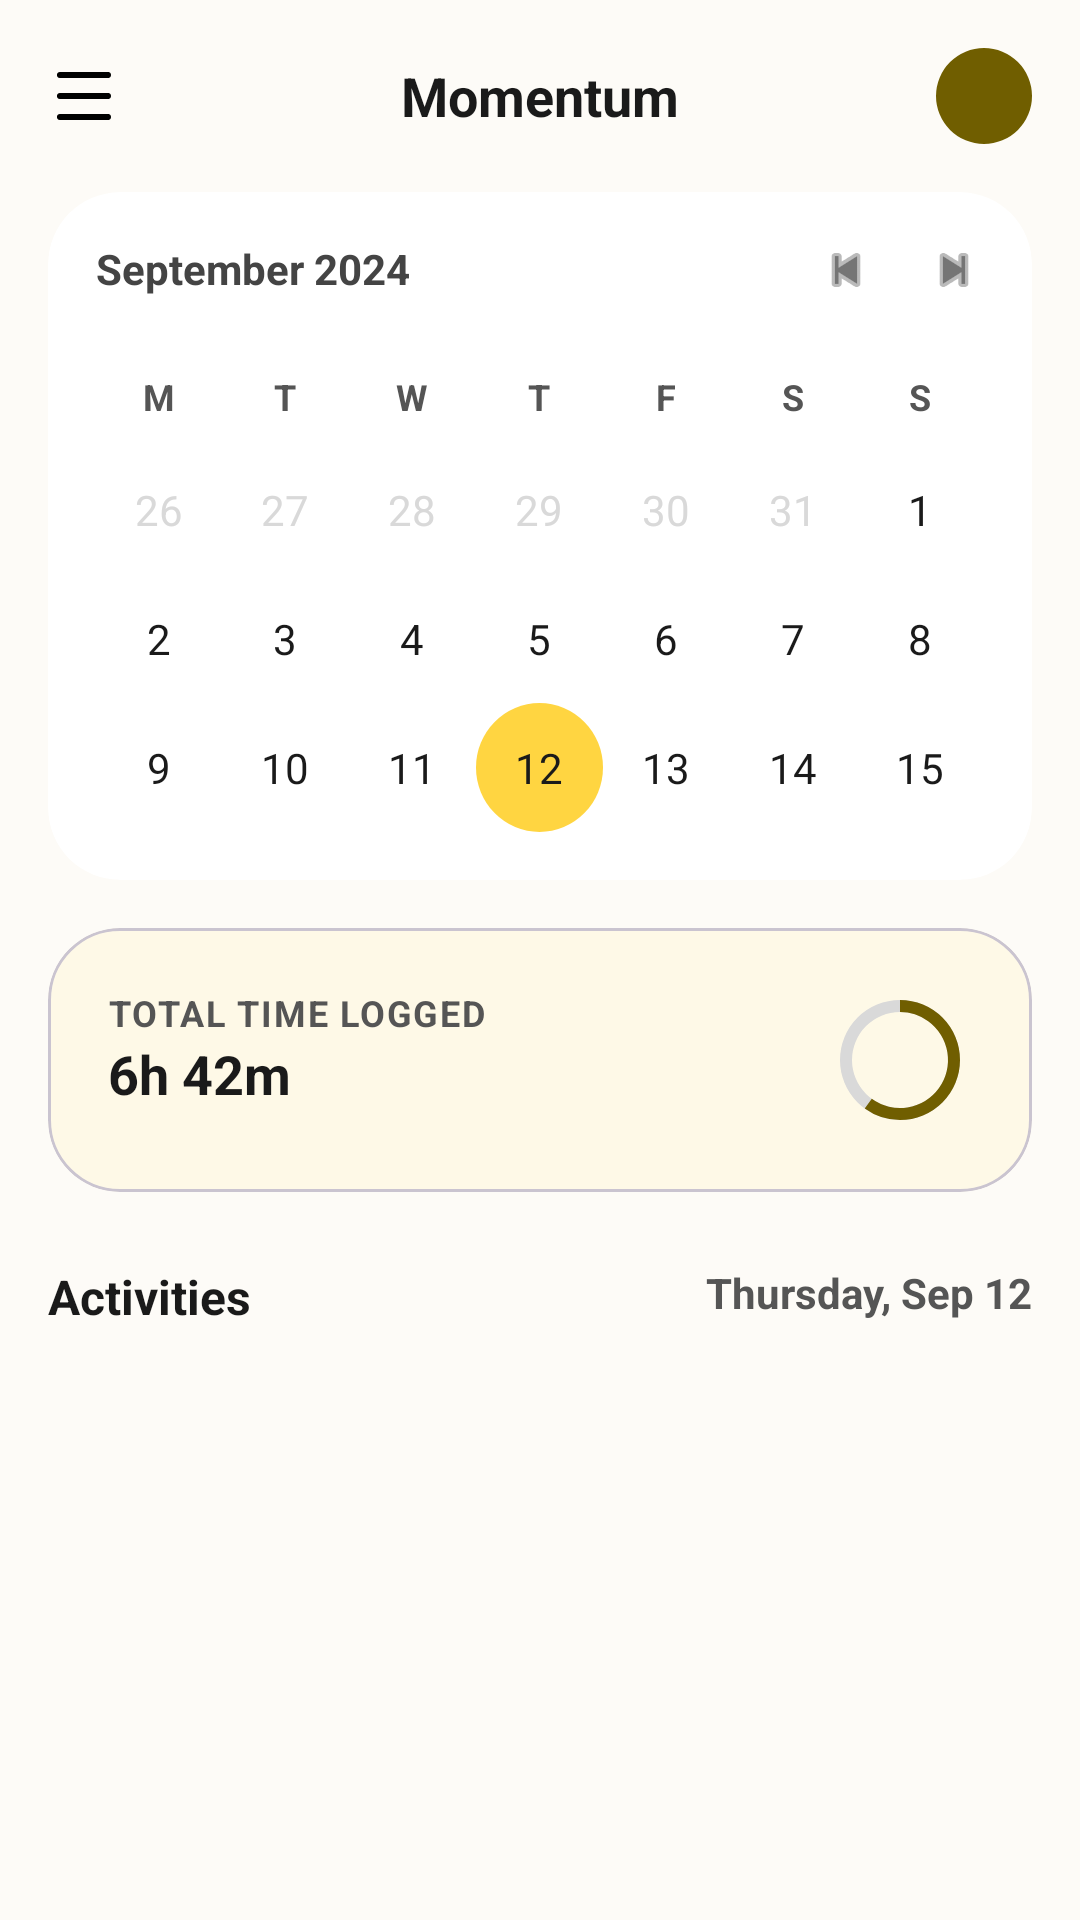

Produce the Android XML layout that renders to this screen, including the resource entries it uses.
<!-- AndroidManifest.xml: application theme Theme.Momentum -->
<!-- res/layout/fragment_history.xml -->
<?xml version="1.0" encoding="utf-8"?>
<androidx.core.widget.NestedScrollView xmlns:android="http://schemas.android.com/apk/res/android"
    xmlns:app="http://schemas.android.com/apk/res-auto"
    xmlns:tools="http://schemas.android.com/tools"
    android:layout_width="match_parent"
    android:layout_height="match_parent"
    android:background="@color/splash_bg">

    <LinearLayout
        android:layout_width="match_parent"
        android:layout_height="wrap_content"
        android:orientation="vertical"
        android:padding="16dp">

        
        <RelativeLayout
            android:layout_width="match_parent"
            android:layout_height="wrap_content"
            android:layout_marginBottom="16dp">

            <ImageView
                android:id="@+id/ivMenu"
                android:layout_width="24dp"
                android:layout_height="24dp"
                android:layout_centerVertical="true"
                android:src="@drawable/ic_menu" />

            <TextView
                android:layout_width="wrap_content"
                android:layout_height="wrap_content"
                android:layout_centerInParent="true"
                android:text="Momentum"
                android:textColor="@color/text_primary"
                android:textSize="18sp"
                android:textStyle="bold" />

            <com.google.android.material.imageview.ShapeableImageView
                android:layout_width="32dp"
                android:layout_height="32dp"
                android:layout_alignParentEnd="true"
                android:src="@drawable/ic_launcher_foreground"
                android:background="@color/accent_olive"
                app:shapeAppearanceOverlay="@style/CircleImageView" />
        </RelativeLayout>

        
        <com.google.android.material.card.MaterialCardView
            android:layout_width="match_parent"
            android:layout_height="wrap_content"
            app:cardBackgroundColor="@color/white"
            app:cardCornerRadius="24dp"
            app:cardElevation="0dp"
            app:strokeWidth="0dp">

            <LinearLayout
                android:layout_width="match_parent"
                android:layout_height="wrap_content"
                android:orientation="vertical"
                android:padding="16dp">

                <RelativeLayout
                    android:layout_width="match_parent"
                    android:layout_height="wrap_content"
                    android:layout_marginBottom="16dp">

                    <TextView
                        android:id="@+id/tvMonth"
                        android:layout_width="wrap_content"
                        android:layout_height="wrap_content"
                        android:text="September 2024"
                        android:textColor="#444444"
                        android:textSize="14sp"
                        android:textStyle="bold" />

                    <LinearLayout
                        android:layout_width="wrap_content"
                        android:layout_height="wrap_content"
                        android:layout_alignParentEnd="true">

                        <ImageView
                            android:layout_width="20dp"
                            android:layout_height="20dp"
                            android:src="@android:drawable/ic_media_previous"
                            app:tint="@color/text_secondary" />

                        <ImageView
                            android:layout_width="20dp"
                            android:layout_height="20dp"
                            android:layout_marginStart="16dp"
                            android:src="@android:drawable/ic_media_next"
                            app:tint="@color/text_secondary" />
                    </LinearLayout>
                </RelativeLayout>

                <GridLayout
                    android:id="@+id/calendarGrid"
                    android:layout_width="match_parent"
                    android:layout_height="wrap_content"
                    android:columnCount="7">
                    
                    <TextView style="@style/CalendarDayName" android:text="M" />
                    <TextView style="@style/CalendarDayName" android:text="T" />
                    <TextView style="@style/CalendarDayName" android:text="W" />
                    <TextView style="@style/CalendarDayName" android:text="T" />
                    <TextView style="@style/CalendarDayName" android:text="F" />
                    <TextView style="@style/CalendarDayName" android:text="S" />
                    <TextView style="@style/CalendarDayName" android:text="S" />

                    
                    <TextView style="@style/CalendarDay" android:text="26" android:textColor="@color/dot_inactive"/>
                    <TextView style="@style/CalendarDay" android:text="27" android:textColor="@color/dot_inactive"/>
                    <TextView style="@style/CalendarDay" android:text="28" android:textColor="@color/dot_inactive"/>
                    <TextView style="@style/CalendarDay" android:text="29" android:textColor="@color/dot_inactive"/>
                    <TextView style="@style/CalendarDay" android:text="30" android:textColor="@color/dot_inactive"/>
                    <TextView style="@style/CalendarDay" android:text="31" android:textColor="@color/dot_inactive"/>
                    <TextView style="@style/CalendarDay" android:text="1" />
                    
                    <TextView style="@style/CalendarDay" android:text="2" />
                    <TextView style="@style/CalendarDay" android:text="3" />
                    <TextView style="@style/CalendarDay" android:text="4" />
                    <TextView style="@style/CalendarDay" android:text="5" />
                    <TextView style="@style/CalendarDay" android:text="6" />
                    <TextView style="@style/CalendarDay" android:text="7" />
                    <TextView style="@style/CalendarDay" android:text="8" />
                    
                    <TextView style="@style/CalendarDay" android:text="9" />
                    <TextView style="@style/CalendarDay" android:text="10" />
                    <TextView style="@style/CalendarDay" android:text="11" />
                    <TextView style="@style/CalendarDay" android:background="@drawable/bg_circle_yellow" android:text="12" />
                    <TextView style="@style/CalendarDay" android:text="13" />
                    <TextView style="@style/CalendarDay" android:text="14" />
                    <TextView style="@style/CalendarDay" android:text="15" />
                </GridLayout>
            </LinearLayout>
        </com.google.android.material.card.MaterialCardView>

        
        <com.google.android.material.card.MaterialCardView
            android:layout_width="match_parent"
            android:layout_height="wrap_content"
            android:layout_marginTop="16dp"
            app:cardBackgroundColor="#FEF9E7"
            app:cardCornerRadius="24dp"
            app:cardElevation="0dp">

            <RelativeLayout
                android:layout_width="match_parent"
                android:layout_height="wrap_content"
                android:padding="20dp">

                <LinearLayout
                    android:layout_width="wrap_content"
                    android:layout_height="wrap_content"
                    android:orientation="vertical">

                    <TextView
                        android:layout_width="wrap_content"
                        android:layout_height="wrap_content"
                        android:text="TOTAL TIME LOGGED"
                        android:textColor="#555555"
                        android:textSize="12sp"
                        android:textStyle="bold"
                        android:letterSpacing="0.05" />

                    <TextView
                        android:id="@+id/tvTotalTimeLogged"
                        android:layout_width="wrap_content"
                        android:layout_height="wrap_content"
                        android:text="6h 42m"
                        android:textColor="@color/text_primary"
                        android:textSize="18sp"
                        android:textStyle="bold" />
                </LinearLayout>

                <ProgressBar
                    android:layout_width="48dp"
                    android:layout_height="48dp"
                    android:layout_alignParentEnd="true"
                    android:indeterminate="false"
                    android:progress="60"
                    android:progressDrawable="@drawable/circular_progress"
                    style="?android:attr/progressBarStyleHorizontal" />
            </RelativeLayout>
        </com.google.android.material.card.MaterialCardView>

        
        <RelativeLayout
            android:layout_width="match_parent"
            android:layout_height="wrap_content"
            android:layout_marginTop="24dp"
            android:layout_marginBottom="12dp">

            <TextView
                android:layout_width="wrap_content"
                android:layout_height="wrap_content"
                android:text="Activities"
                android:textColor="@color/text_primary"
                android:textSize="16sp"
                android:textStyle="bold" />

            <TextView
                android:layout_width="wrap_content"
                android:layout_height="wrap_content"
                android:layout_alignParentEnd="true"
                android:text="Thursday, Sep 12"
                android:textColor="#555555"
                android:textSize="14sp"
                android:textStyle="bold" />
        </RelativeLayout>

        <androidx.recyclerview.widget.RecyclerView
            android:id="@+id/rvActivities"
            android:layout_width="match_parent"
            android:layout_height="wrap_content"
            tools:listitem="@layout/item_activity" />

    </LinearLayout>
</androidx.core.widget.NestedScrollView>
<!-- res/layout/item_activity.xml (included above) -->
<?xml version="1.0" encoding="utf-8"?>
<com.google.android.material.card.MaterialCardView xmlns:android="http://schemas.android.com/apk/res/android"
    xmlns:app="http://schemas.android.com/apk/res-auto"
    android:layout_width="match_parent"
    android:layout_height="wrap_content"
    android:layout_marginBottom="12dp"
    app:cardBackgroundColor="@color/white"
    app:cardCornerRadius="16dp"
    app:cardElevation="0dp">

    <LinearLayout
        android:layout_width="match_parent"
        android:layout_height="wrap_content"
        android:gravity="center_vertical"
        android:orientation="horizontal"
        android:padding="12dp">

        <com.google.android.material.card.MaterialCardView
            android:layout_width="48dp"
            android:layout_height="48dp"
            app:cardBackgroundColor="#FEF9E7"
            app:cardCornerRadius="12dp"
            app:cardElevation="0dp">
            <ImageView
                android:layout_width="24dp"
                android:layout_height="24dp"
                android:layout_gravity="center"
                android:src="@drawable/ic_pencil"
                app:tint="@color/accent_yellow" />
        </com.google.android.material.card.MaterialCardView>

        <LinearLayout
            android:layout_width="0dp"
            android:layout_height="wrap_content"
            android:layout_marginStart="16dp"
            android:layout_weight="1"
            android:orientation="vertical">

            <TextView
                android:id="@+id/tvTitle"
                android:layout_width="wrap_content"
                android:layout_height="wrap_content"
                android:text="UI Design Refinement"
                android:textColor="@color/text_primary"
                android:textSize="14sp"
                android:textStyle="bold" />

            <TextView
                android:id="@+id/tvProject"
                android:layout_width="wrap_content"
                android:layout_height="wrap_content"
                android:text="Project Momentum"
                android:textColor="@color/text_secondary"
                android:textSize="12sp" />
        </LinearLayout>

        <LinearLayout
            android:layout_width="wrap_content"
            android:layout_height="wrap_content"
            android:gravity="end"
            android:orientation="vertical">

            <TextView
                android:id="@+id/tvDuration"
                android:layout_width="wrap_content"
                android:layout_height="wrap_content"
                android:text="2h 15m"
                android:textColor="@color/text_primary"
                android:textSize="14sp"
                android:textStyle="bold" />

            <TextView
                android:id="@+id/tvTimeRange"
                android:layout_width="wrap_content"
                android:layout_height="wrap_content"
                android:text="09:30 AM"
                android:textColor="@color/text_secondary"
                android:textSize="12sp" />
        </LinearLayout>
    </LinearLayout>
</com.google.android.material.card.MaterialCardView>
<!-- resources referenced by this layout -->
<resources>
  <color name="accent_olive">#705E00</color>
  <color name="accent_yellow">#FFD541</color>
  <color name="dot_inactive">#D9D9D9</color>
  <color name="splash_bg">#FDFBF7</color>
  <color name="text_primary">#1A1A1A</color>
  <color name="text_secondary">#757575</color>
  <color name="white">#FFFFFFFF</color>
  <!-- drawable bg_circle_yellow (drawable) -->
  <?xml version="1.0" encoding="utf-8"?>
  <shape xmlns:android="http://schemas.android.com/apk/res/android"
      android:shape="oval">
  
      <solid android:color="@color/accent_yellow" />
  
  </shape>
  <!-- drawable circular_progress (drawable) -->
  <?xml version="1.0" encoding="utf-8"?>
  <layer-list xmlns:android="http://schemas.android.com/apk/res/android">
      <item android:id="@android:id/background">
          <shape
              android:shape="ring"
              android:thickness="4dp"
              android:useLevel="false">
              <solid android:color="@color/dot_inactive" />
          </shape>
      </item>
      <item android:id="@android:id/progress">
          <rotate
              android:fromDegrees="270"
              android:toDegrees="270">
              <shape
                  android:shape="ring"
                  android:thickness="4dp"
                  android:useLevel="true">
                  <solid android:color="@color/accent_olive" />
              </shape>
          </rotate>
      </item>
  </layer-list>
  <!-- drawable ic_menu (drawable) -->
  <?xml version="1.0" encoding="utf-8"?>
  <vector xmlns:android="http://schemas.android.com/apk/res/android"
      android:width="24dp"
      android:height="24dp"
      android:viewportWidth="24"
      android:viewportHeight="24">
      <path
          android:pathData="M4 5H20M4 12H20M4 19H20"
          android:strokeColor="#000000"
          android:strokeWidth="2"
          android:strokeLineCap="round"
          android:strokeLineJoin="round" />
  </vector>
  <style name="CalendarDay">
          <item name="android:layout_width">0dp</item>
          <item name="android:layout_height">wrap_content</item>
          <item name="android:layout_columnWeight">1</item>
          <item name="android:gravity">center</item>
          <item name="android:padding">12dp</item>
          <item name="android:textColor">@color/text_primary</item>
          <item name="android:textSize">14sp</item>
      </style>
  <style name="CalendarDayName">
          <item name="android:layout_width">0dp</item>
          <item name="android:layout_height">wrap_content</item>
          <item name="android:layout_columnWeight">1</item>
          <item name="android:gravity">center</item>
          <item name="android:padding">8dp</item>
          <item name="android:textColor">#555555</item>
          <item name="android:textSize">12sp</item>
          <item name="android:textStyle">bold</item>
      </style>
  <style name="CircleImageView" parent="">
          <item name="cornerFamily">rounded</item>
          <item name="cornerSize">50%</item>
      </style>
  <style name="Theme.Momentum" parent="Base.Theme.Momentum" />
  <style name="Base.Theme.Momentum" parent="Theme.Material3.DayNight.NoActionBar">
          
          
      </style>
</resources>
